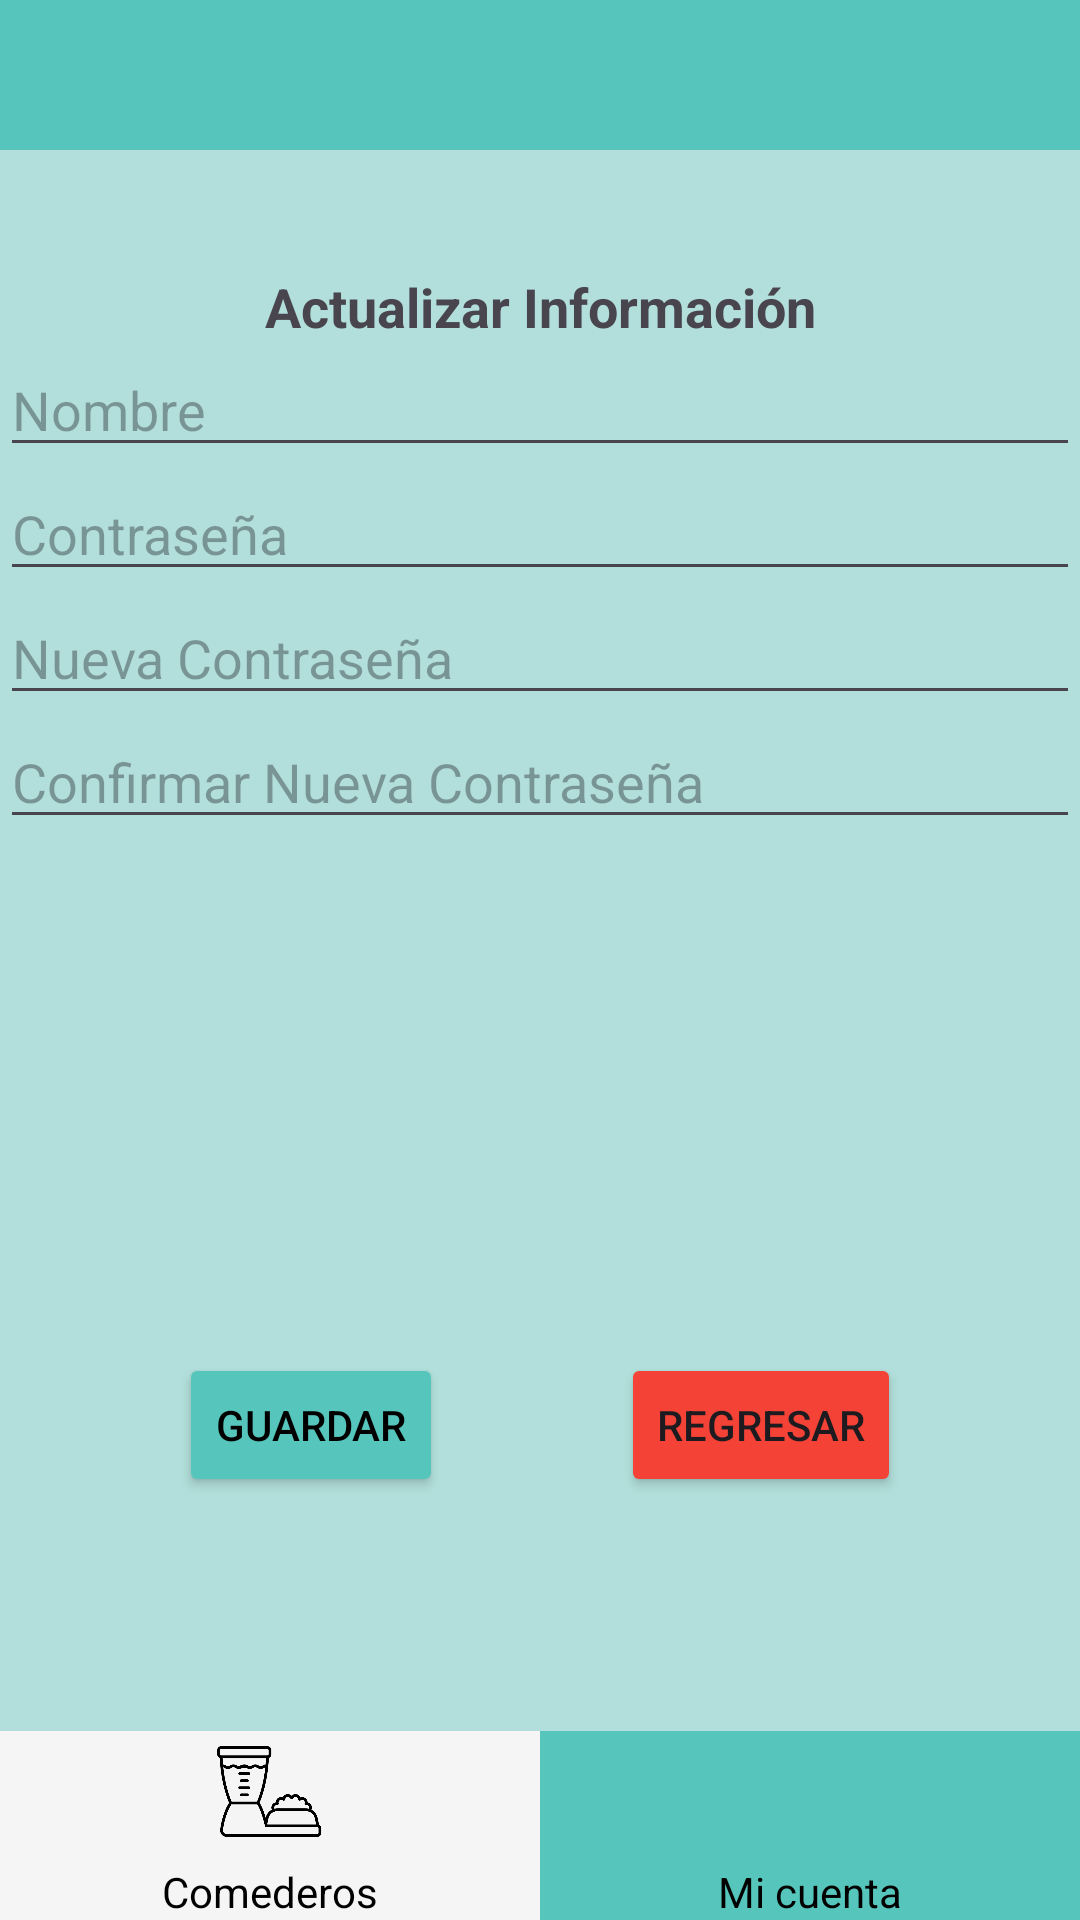

Write the Android layout XML for this screen, with the resource values it uses.
<!-- AndroidManifest.xml: application theme Theme.INTEGRADORA -->
<!-- res/layout/activity_update_data.xml -->
<androidx.constraintlayout.widget.ConstraintLayout xmlns:android="http://schemas.android.com/apk/res/android"
    xmlns:app="http://schemas.android.com/apk/res-auto"
    xmlns:tools="http://schemas.android.com/tools"
    android:layout_width="match_parent"
    android:layout_height="match_parent"
    android:background="#B2DFDB"
    tools:context=".views.views.MainActivity">



    
    <LinearLayout
        android:id="@+id/topBar"
        android:layout_width="match_parent"
        android:layout_height="50dp"
        android:background="#56c6bd"
        android:orientation="horizontal"
        android:padding="0dp"
        app:layout_constraintTop_toTopOf="parent"
        app:layout_constraintStart_toStartOf="parent"
        app:layout_constraintEnd_toEndOf="parent">


    </LinearLayout>


    <TextView
        android:id="@+id/dTitle"
        android:layout_width="wrap_content"
        android:layout_height="wrap_content"
        android:text="Actualizar Información"
        app:layout_constraintStart_toStartOf="parent"
        app:layout_constraintEnd_toEndOf="parent"
        app:layout_constraintTop_toBottomOf="@id/topBar"
        android:layout_marginTop="40dp"
        android:textSize="18sp"
        android:textStyle="bold" />

    <EditText
        android:id="@+id/etUpdateName"
        android:layout_width="match_parent"
        android:layout_height="wrap_content"
        app:layout_constraintStart_toStartOf="parent"
        app:layout_constraintEnd_toEndOf="parent"
        app:layout_constraintTop_toBottomOf="@id/dTitle"
        android:hint="Nombre" />

    <TextView
        android:id="@+id/tvNameError"
        android:layout_width="wrap_content"
        android:layout_height="wrap_content"
        app:layout_constraintStart_toStartOf="parent"
        app:layout_constraintEnd_toEndOf="parent"
        app:layout_constraintTop_toBottomOf="@id/etUpdateName"
        android:background="@drawable/error_background"
        android:textColor="#f44336"
        android:textSize="12sp"
        android:visibility="gone" />

    <EditText
        android:id="@+id/etOldPassword"
        android:layout_width="match_parent"
        android:layout_height="wrap_content"
        app:layout_constraintStart_toStartOf="parent"
        app:layout_constraintEnd_toEndOf="parent"
        app:layout_constraintTop_toBottomOf="@id/tvNameError"
        android:hint="Contraseña" />

    <TextView
        android:id="@+id/tvOldPasswordError"
        android:layout_width="wrap_content"
        android:layout_height="wrap_content"
        app:layout_constraintStart_toStartOf="parent"
        app:layout_constraintEnd_toEndOf="parent"
        app:layout_constraintTop_toBottomOf="@id/etOldPassword"
        android:background="@drawable/error_background"
        android:textColor="#f44336"
        android:textSize="12sp"
        android:visibility="gone" />

    <EditText
        android:id="@+id/etNewPassword"
        android:layout_width="match_parent"
        android:layout_height="wrap_content"
        android:hint="Nueva Contraseña"
        app:layout_constraintBottom_toTopOf="@id/etNewPasswordConfirmation"
        app:layout_constraintEnd_toEndOf="parent"
        app:layout_constraintHorizontal_bias="0.0"
        app:layout_constraintStart_toStartOf="parent"
        app:layout_constraintTop_toBottomOf="@id/tvOldPasswordError"
        app:layout_constraintVertical_bias="0.0" />

    <TextView
        android:id="@+id/tvNewPasswordError"
        android:layout_width="wrap_content"
        android:layout_height="wrap_content"
        app:layout_constraintStart_toStartOf="parent"
        app:layout_constraintEnd_toEndOf="parent"
        app:layout_constraintTop_toBottomOf="@id/etNewPassword"
        android:background="@drawable/error_background"
        android:textColor="#f44336"
        android:textSize="12sp"
        android:visibility="gone" />

    <EditText
        android:id="@+id/etNewPasswordConfirmation"
        android:layout_width="match_parent"
        android:layout_height="wrap_content"
        app:layout_constraintStart_toStartOf="parent"
        app:layout_constraintEnd_toEndOf="parent"
        app:layout_constraintTop_toBottomOf="@id/tvNewPasswordError"
        android:hint="Confirmar Nueva Contraseña"
        android:layout_marginBottom="30dp" />

    <TextView
        android:id="@+id/tvNewPasswordConfirmationError"
        android:layout_width="wrap_content"
        android:layout_height="wrap_content"
        app:layout_constraintStart_toStartOf="parent"
        app:layout_constraintEnd_toEndOf="parent"
        android:background="@drawable/error_background"
        app:layout_constraintTop_toBottomOf="@id/etNewPasswordConfirmation"
        android:textColor="#f44336"
        android:textSize="12sp"
        android:visibility="gone" />

    <TextView
        android:id="@+id/tvGeneralError"
        android:layout_width="wrap_content"
        android:layout_height="wrap_content"
        app:layout_constraintStart_toStartOf="parent"
        app:layout_constraintEnd_toEndOf="parent"
        android:background="@drawable/error_background"
        app:layout_constraintTop_toBottomOf="@id/tvNewPasswordConfirmationError"
        android:textColor="#f44336"
        android:textSize="12sp"
        android:visibility="gone" />

    <Button
        android:id="@+id/btnSave"
        android:layout_width="wrap_content"
        android:layout_height="wrap_content"
        app:layout_constraintStart_toStartOf="parent"
        app:layout_constraintEnd_toStartOf="@id/btnClose"
        app:layout_constraintTop_toBottomOf="@id/tvGeneralError"
        app:layout_constraintBottom_toBottomOf="@id/bottomBar"
        android:layout_marginTop="30dp"
        android:backgroundTint="#56c6bd"
        android:textColor="#000000"
        android:text="Guardar" />

    <Button
        android:id="@+id/btnClose"
        android:layout_width="wrap_content"
        android:layout_height="wrap_content"
        app:layout_constraintStart_toEndOf="@id/btnSave"
        app:layout_constraintEnd_toEndOf="parent"
        app:layout_constraintTop_toBottomOf="@id/tvGeneralError"
        app:layout_constraintBottom_toBottomOf="@id/bottomBar"
        android:layout_marginTop="30dp"
        android:backgroundTint="#f44336"
        android:text="Regresar" />

    
    <LinearLayout
        android:id="@+id/bottomBar"
        android:layout_width="0dp"
        android:layout_height="wrap_content"
        android:background="#FFFFFF"
        android:orientation="horizontal"
        android:padding="0dp"
        app:layout_constraintBottom_toBottomOf="parent"
        app:layout_constraintStart_toStartOf="parent"
        app:layout_constraintEnd_toEndOf="parent">

        <LinearLayout
            android:id="@+id/llFeeders"
            android:layout_width="0dp"
            android:layout_height="wrap_content"
            android:layout_weight="1"
            android:background="#F5F5F5"
            android:gravity="center"
            android:orientation="vertical">

            <ImageView
                android:id="@+id/ivFeeders"
                android:layout_width="40dp"
                android:layout_height="40dp"
                android:contentDescription="Comederos"
                android:src="@drawable/comedero" />

            <TextView
                android:layout_width="wrap_content"
                android:layout_height="wrap_content"
                android:layout_marginTop="4dp"
                android:text="Comederos"
                android:textColor="#000000"
                android:textSize="14sp" />
        </LinearLayout>

        <LinearLayout
            android:id="@+id/llProfile"
            android:layout_width="0dp"
            android:layout_height="wrap_content"
            android:layout_weight="1"
            android:gravity="center"
            android:background="#56c6bd"
            android:orientation="vertical">

            <ImageView
                android:id="@+id/ivAccount"
                android:layout_width="40dp"
                android:layout_height="40dp"
                android:src="@drawable/perfil"
                android:contentDescription="Mi cuenta" />

            <TextView
                android:layout_width="wrap_content"
                android:layout_height="wrap_content"
                android:text="Mi cuenta"
                android:textColor="#000000"
                android:textSize="14sp"
                android:layout_marginTop="4dp" />
        </LinearLayout>
    </LinearLayout>

</androidx.constraintlayout.widget.ConstraintLayout>
<!-- resources referenced by this layout -->
<resources>
  <!-- drawable comedero: png bitmap (drawable, 13333 bytes) -->
  <!-- drawable error_background (drawable) -->
  <shape xmlns:android="http://schemas.android.com/apk/res/android">
      <solid android:color="#FFE6E6" />
      <stroke
          android:width="1dp"
          android:color="#FF0000" />
      <corners android:radius="4dp" />
      <padding
          android:left="8dp"
          android:top="8dp"
          android:right="8dp"
          android:bottom="8dp" />
  </shape>
  <style name="Theme.INTEGRADORA" parent="Base.Theme.INTEGRADORA" />
  <style name="Base.Theme.INTEGRADORA" parent="Theme.Material3.DayNight.NoActionBar">
          
          
      </style>
</resources>
